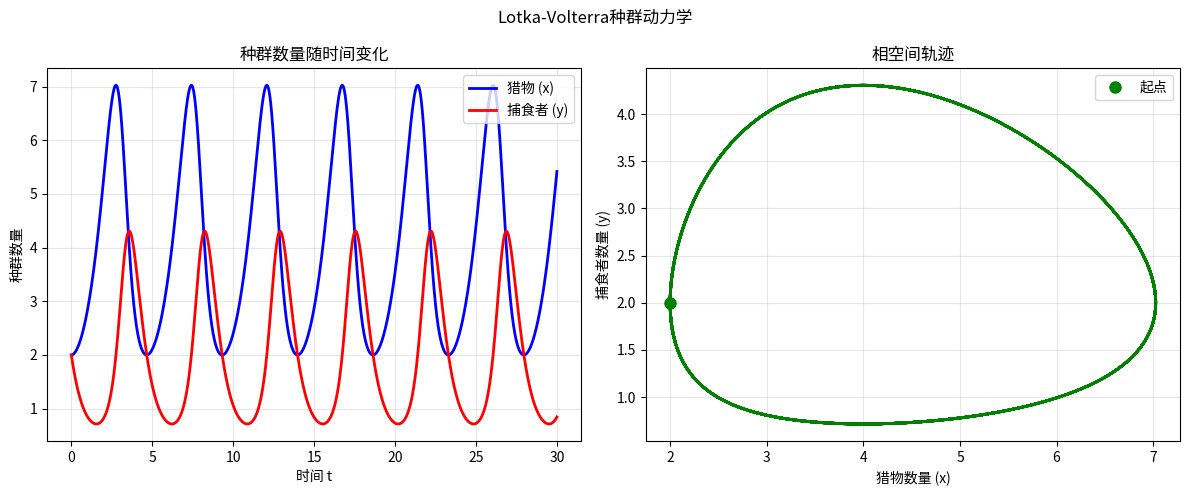
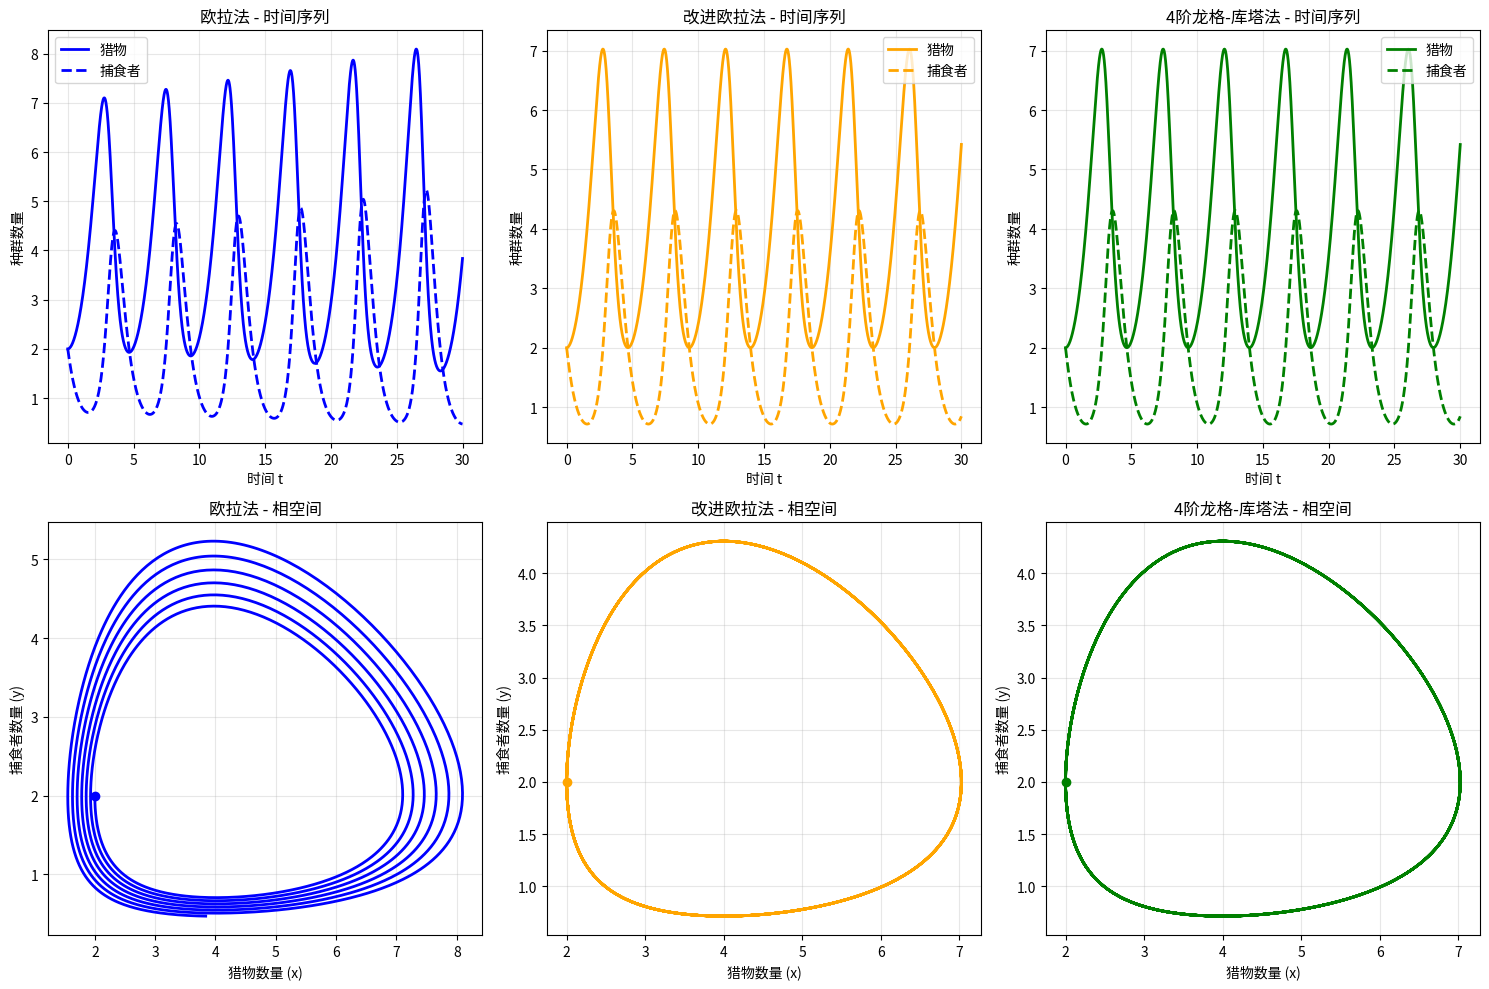
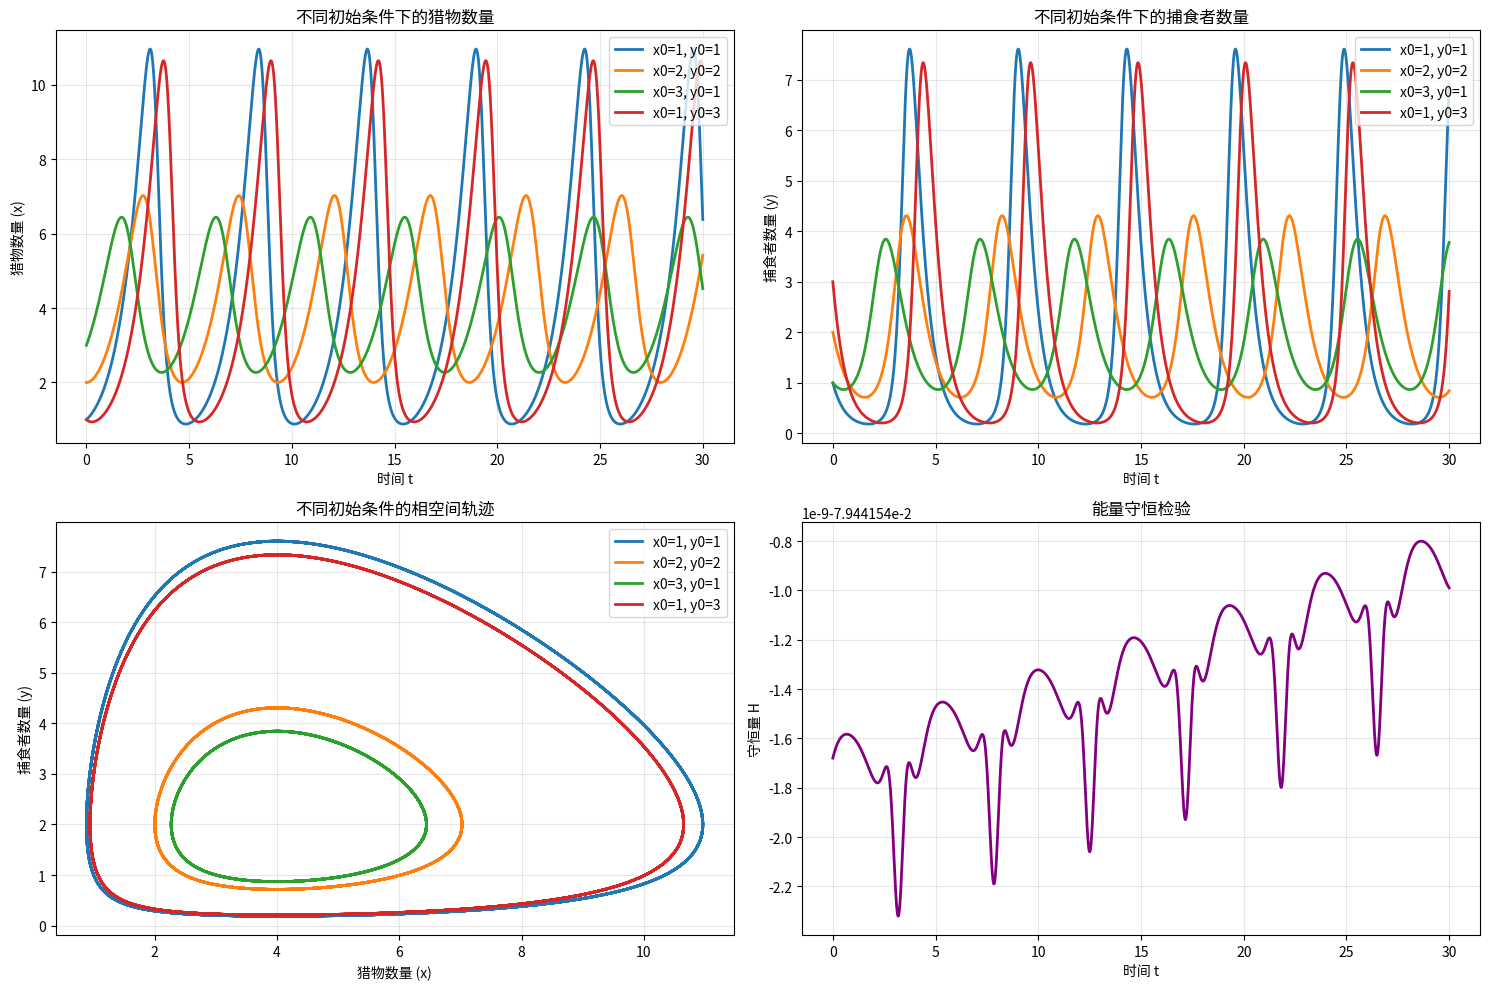

The script that saved these images, in order:
#!/usr/bin/env python3
# -*- coding: utf-8 -*-
"""
项目1：Lotka-Volterra捕食者-猎物模型 - 参考答案

作者：计算物理课程组
日期：2025年
"""

import numpy as np
import matplotlib.pyplot as plt
from typing import Tuple, List


def lotka_volterra_system(state: np.ndarray, t: float, alpha: float, beta: float, 
                          gamma: float, delta: float) -> np.ndarray:
    """
    Lotka-Volterra方程组的右端函数
    
    参数:
        state: [x, y] 当前状态向量
        t: 时间（本系统中未显式使用）
        alpha, beta, gamma, delta: 模型参数
    
    返回:
        导数向量 [dx/dt, dy/dt]
    """
    x, y = state
    dxdt = alpha * x - beta * x * y
    dydt = gamma * x * y - delta * y
    return np.array([dxdt, dydt])


def runge_kutta_4(f, y0: np.ndarray, t_span: Tuple[float, float], 
                  dt: float, *args) -> Tuple[np.ndarray, np.ndarray]:
    """
    4阶龙格-库塔法求解常微分方程组
    
    参数:
        f: 微分方程组的右端函数
        y0: 初始条件向量
        t_span: 时间范围 (t_start, t_end)
        dt: 时间步长
        *args: 传递给f的额外参数
    
    返回:
        t: 时间数组
        y: 解数组，形状为 (len(t), len(y0))
    """
    t_start, t_end = t_span
    t = np.arange(t_start, t_end + dt, dt)
    n_steps = len(t)
    n_vars = len(y0)
    
    y = np.zeros((n_steps, n_vars))
    y[0] = y0
    
    for i in range(n_steps - 1):
        h = dt
        yi = y[i]
        ti = t[i]
        
        k1 = h * f(yi, ti, *args)
        k2 = h * f(yi + k1/2, ti + h/2, *args)
        k3 = h * f(yi + k2/2, ti + h/2, *args)
        k4 = h * f(yi + k3, ti + h, *args)
        
        y[i+1] = yi + (k1 + 2*k2 + 2*k3 + k4) / 6
    
    return t, y


def euler_method(f, y0: np.ndarray, t_span: Tuple[float, float], 
                 dt: float, *args) -> Tuple[np.ndarray, np.ndarray]:
    """
    欧拉法求解常微分方程组
    """
    t_start, t_end = t_span
    t = np.arange(t_start, t_end + dt, dt)
    n_steps = len(t)
    n_vars = len(y0)
    
    y = np.zeros((n_steps, n_vars))
    y[0] = y0
    
    for i in range(n_steps - 1):
        y[i+1] = y[i] + dt * f(y[i], t[i], *args)
    
    return t, y


def improved_euler_method(f, y0: np.ndarray, t_span: Tuple[float, float], 
                         dt: float, *args) -> Tuple[np.ndarray, np.ndarray]:
    """
    改进欧拉法（2阶）求解常微分方程组
    """
    t_start, t_end = t_span
    t = np.arange(t_start, t_end + dt, dt)
    n_steps = len(t)
    n_vars = len(y0)
    
    y = np.zeros((n_steps, n_vars))
    y[0] = y0
    
    for i in range(n_steps - 1):
        h = dt
        yi = y[i]
        ti = t[i]
        
        k1 = h * f(yi, ti, *args)
        k2 = h * f(yi + k1, ti + h, *args)
        
        y[i+1] = yi + (k1 + k2) / 2
    
    return t, y


def solve_lotka_volterra(alpha: float, beta: float, gamma: float, delta: float,
                        x0: float, y0: float, t_span: Tuple[float, float], 
                        dt: float) -> Tuple[np.ndarray, np.ndarray, np.ndarray]:
    """
    使用4阶龙格-库塔法求解Lotka-Volterra方程组
    
    参数:
        alpha, beta, gamma, delta: 模型参数
        x0, y0: 初始种群数量
        t_span: 时间范围
        dt: 时间步长
    
    返回:
        t: 时间数组
        x: 猎物种群数量数组
        y: 捕食者种群数量数组
    """
    y0_vec = np.array([x0, y0])
    t, solution = runge_kutta_4(lotka_volterra_system, y0_vec, t_span, dt, 
                               alpha, beta, gamma, delta)
    
    x = solution[:, 0]
    y = solution[:, 1]
    
    return t, x, y


def compare_methods(alpha: float, beta: float, gamma: float, delta: float,
                   x0: float, y0: float, t_span: Tuple[float, float], 
                   dt: float) -> dict:
    """
    比较三种数值方法求解Lotka-Volterra方程组
    
    返回:
        包含三种方法结果的字典
    """
    y0_vec = np.array([x0, y0])
    args = (alpha, beta, gamma, delta)
    
    # 欧拉法
    t_euler, sol_euler = euler_method(lotka_volterra_system, y0_vec, t_span, dt, *args)
    
    # 改进欧拉法
    t_ie, sol_ie = improved_euler_method(lotka_volterra_system, y0_vec, t_span, dt, *args)
    
    # 4阶龙格-库塔法
    t_rk4, sol_rk4 = runge_kutta_4(lotka_volterra_system, y0_vec, t_span, dt, *args)
    
    return {
        'euler': {'t': t_euler, 'x': sol_euler[:, 0], 'y': sol_euler[:, 1]},
        'improved_euler': {'t': t_ie, 'x': sol_ie[:, 0], 'y': sol_ie[:, 1]},
        'rk4': {'t': t_rk4, 'x': sol_rk4[:, 0], 'y': sol_rk4[:, 1]}
    }


def plot_population_dynamics(t: np.ndarray, x: np.ndarray, y: np.ndarray, 
                           title: str = "Lotka-Volterra种群动力学") -> None:
    """
    绘制种群动力学图
    
    参数:
        t: 时间数组
        x: 猎物种群数量
        y: 捕食者种群数量
        title: 图标题
    """
    plt.figure(figsize=(12, 5))
    
    # 时间序列图
    plt.subplot(1, 2, 1)
    plt.plot(t, x, 'b-', label='猎物 (x)', linewidth=2)
    plt.plot(t, y, 'r-', label='捕食者 (y)', linewidth=2)
    plt.xlabel('时间 t')
    plt.ylabel('种群数量')
    plt.title('种群数量随时间变化')
    plt.legend()
    plt.grid(True, alpha=0.3)
    
    # 相空间轨迹图
    plt.subplot(1, 2, 2)
    plt.plot(x, y, 'g-', linewidth=2)
    plt.plot(x[0], y[0], 'go', markersize=8, label='起点')
    plt.xlabel('猎物数量 (x)')
    plt.ylabel('捕食者数量 (y)')
    plt.title('相空间轨迹')
    plt.legend()
    plt.grid(True, alpha=0.3)
    
    plt.suptitle(title)
    plt.tight_layout()
    plt.show()


def plot_method_comparison(results: dict) -> None:
    """
    绘制不同数值方法的比较图
    """
    plt.figure(figsize=(15, 10))
    
    methods = ['euler', 'improved_euler', 'rk4']
    method_names = ['欧拉法', '改进欧拉法', '4阶龙格-库塔法']
    colors = ['blue', 'orange', 'green']
    
    # 时间序列比较
    for i, (method, name, color) in enumerate(zip(methods, method_names, colors)):
        plt.subplot(2, 3, i+1)
        t = results[method]['t']
        x = results[method]['x']
        y = results[method]['y']
        
        plt.plot(t, x, color=color, linestyle='-', label='猎物', linewidth=2)
        plt.plot(t, y, color=color, linestyle='--', label='捕食者', linewidth=2)
        plt.xlabel('时间 t')
        plt.ylabel('种群数量')
        plt.title(f'{name} - 时间序列')
        plt.legend()
        plt.grid(True, alpha=0.3)
    
    # 相空间比较
    for i, (method, name, color) in enumerate(zip(methods, method_names, colors)):
        plt.subplot(2, 3, i+4)
        x = results[method]['x']
        y = results[method]['y']
        
        plt.plot(x, y, color=color, linewidth=2)
        plt.plot(x[0], y[0], 'o', color=color, markersize=6)
        plt.xlabel('猎物数量 (x)')
        plt.ylabel('捕食者数量 (y)')
        plt.title(f'{name} - 相空间')
        plt.grid(True, alpha=0.3)
    
    plt.tight_layout()
    plt.show()


def analyze_parameters() -> None:
    """
    分析不同参数对系统行为的影响
    """
    # 基本参数
    alpha, beta, gamma, delta = 1.0, 0.5, 0.5, 2.0
    t_span = (0, 30)
    dt = 0.01
    
    plt.figure(figsize=(15, 10))
    
    # 不同初始条件的影响
    initial_conditions = [(1, 1), (2, 2), (3, 1), (1, 3)]
    
    for i, (x0, y0) in enumerate(initial_conditions):
        t, x, y = solve_lotka_volterra(alpha, beta, gamma, delta, x0, y0, t_span, dt)
        
        plt.subplot(2, 2, 1)
        plt.plot(t, x, label=f'x0={x0}, y0={y0}', linewidth=2)
        
        plt.subplot(2, 2, 2)
        plt.plot(t, y, label=f'x0={x0}, y0={y0}', linewidth=2)
        
        plt.subplot(2, 2, 3)
        plt.plot(x, y, label=f'x0={x0}, y0={y0}', linewidth=2)
    
    plt.subplot(2, 2, 1)
    plt.xlabel('时间 t')
    plt.ylabel('猎物数量 (x)')
    plt.title('不同初始条件下的猎物数量')
    plt.legend()
    plt.grid(True, alpha=0.3)
    
    plt.subplot(2, 2, 2)
    plt.xlabel('时间 t')
    plt.ylabel('捕食者数量 (y)')
    plt.title('不同初始条件下的捕食者数量')
    plt.legend()
    plt.grid(True, alpha=0.3)
    
    plt.subplot(2, 2, 3)
    plt.xlabel('猎物数量 (x)')
    plt.ylabel('捕食者数量 (y)')
    plt.title('不同初始条件的相空间轨迹')
    plt.legend()
    plt.grid(True, alpha=0.3)
    
    # 能量守恒检验
    x0, y0 = 2, 2
    t, x, y = solve_lotka_volterra(alpha, beta, gamma, delta, x0, y0, t_span, dt)
    
    # Lotka-Volterra系统的守恒量：H = gamma*x + beta*y - delta*ln(x) - alpha*ln(y)
    H = gamma * x + beta * y - delta * np.log(x) - alpha * np.log(y)
    
    plt.subplot(2, 2, 4)
    plt.plot(t, H, 'purple', linewidth=2)
    plt.xlabel('时间 t')
    plt.ylabel('守恒量 H')
    plt.title('能量守恒检验')
    plt.grid(True, alpha=0.3)
    
    plt.tight_layout()
    plt.show()


def main():
    """
    主函数：演示Lotka-Volterra模型的完整分析
    """
    # 参数设置
    alpha, beta, gamma, delta = 1.0, 0.5, 0.5, 2.0
    x0, y0 = 2.0, 2.0
    t_span = (0, 30)
    dt = 0.01
    
    print("=== Lotka-Volterra捕食者-猎物模型分析 ===")
    print(f"参数: α={alpha}, β={beta}, γ={gamma}, δ={delta}")
    print(f"初始条件: x0={x0}, y0={y0}")
    print(f"时间范围: {t_span}, 步长: {dt}")
    
    # 1. 基本求解
    print("\n1. 使用4阶龙格-库塔法求解...")
    t, x, y = solve_lotka_volterra(alpha, beta, gamma, delta, x0, y0, t_span, dt)
    plot_population_dynamics(t, x, y)
    
    # 2. 方法比较
    print("\n2. 比较不同数值方法...")
    results = compare_methods(alpha, beta, gamma, delta, x0, y0, t_span, dt)
    plot_method_comparison(results)
    
    # 3. 参数分析
    print("\n3. 分析参数影响...")
    analyze_parameters()
    
    # 4. 数值结果统计
    print("\n4. 数值结果统计:")
    print(f"猎物数量范围: [{np.min(x):.3f}, {np.max(x):.3f}]")
    print(f"捕食者数量范围: [{np.min(y):.3f}, {np.max(y):.3f}]")
    print(f"平均猎物数量: {np.mean(x):.3f}")
    print(f"平均捕食者数量: {np.mean(y):.3f}")
    
    # 计算周期（通过寻找峰值）
    from scipy.signal import find_peaks
    peaks_x, _ = find_peaks(x, height=np.mean(x))
    if len(peaks_x) > 1:
        period = np.mean(np.diff(t[peaks_x]))
        print(f"估计周期: {period:.3f}")


if __name__ == "__main__":
    main()